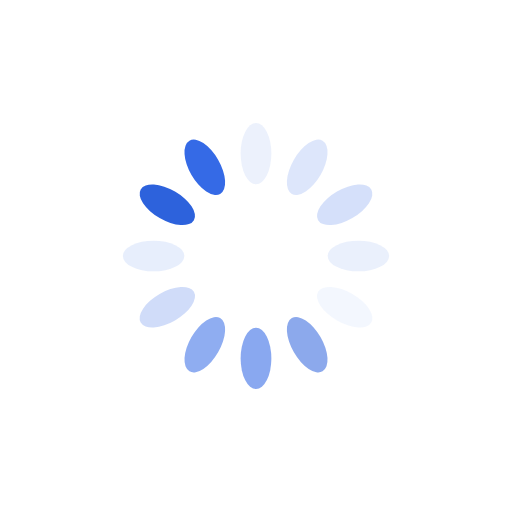
t = 0.00 s
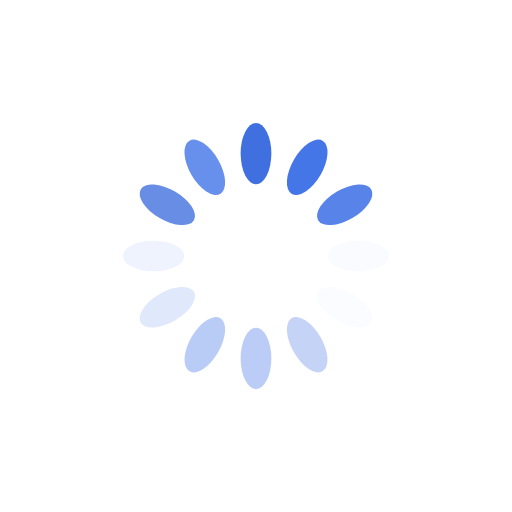
t = 0.25 s
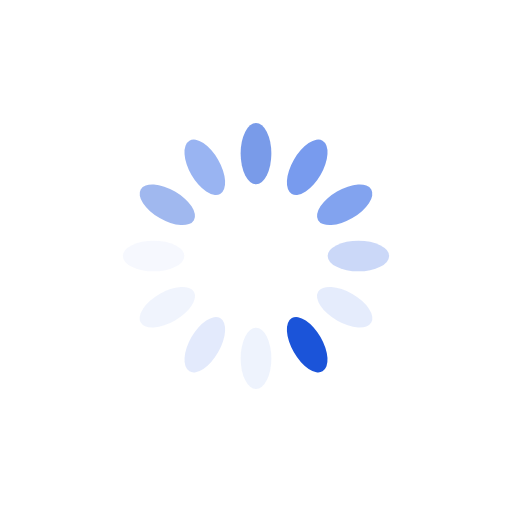
t = 0.50 s
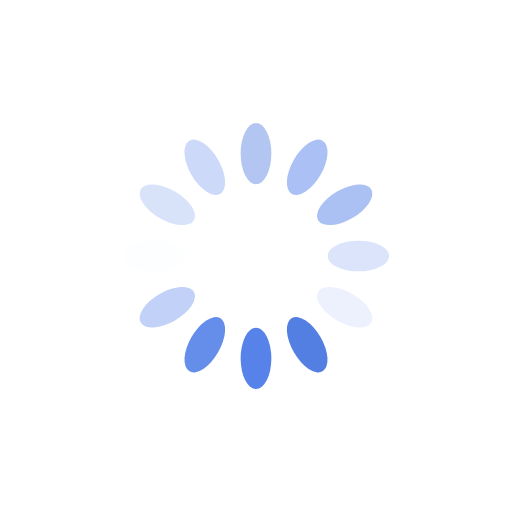
t = 0.75 s

The animated SVG that drew these frames (rendered in a browser with its animation timeline set to each time). Animation: 12 SMIL elements (animate=12); one cycle of 1.00 s, repeats indefinitely.

<?xml version="1.0" encoding="utf-8"?>
<svg xmlns="http://www.w3.org/2000/svg" xmlns:xlink="http://www.w3.org/1999/xlink" style="margin: auto; background: none; display: block; shape-rendering: auto;" width="200px" height="200px" viewBox="0 0 100 100" preserveAspectRatio="xMidYMid">
<g transform="rotate(0 50 50)">
  <rect x="47" y="24" rx="3" ry="6" width="6" height="12" fill="#1b54d9">
    <animate attributeName="opacity" values="1;0" keyTimes="0;1" dur="1s" begin="-0.9166666666666666s" repeatCount="indefinite"></animate>
  </rect>
</g><g transform="rotate(30 50 50)">
  <rect x="47" y="24" rx="3" ry="6" width="6" height="12" fill="#356ae6">
    <animate attributeName="opacity" values="1;0" keyTimes="0;1" dur="1s" begin="-0.8333333333333334s" repeatCount="indefinite"></animate>
  </rect>
</g><g transform="rotate(60 50 50)">
  <rect x="47" y="24" rx="3" ry="6" width="6" height="12" fill="#5884ea">
    <animate attributeName="opacity" values="1;0" keyTimes="0;1" dur="1s" begin="-0.75s" repeatCount="indefinite"></animate>
  </rect>
</g><g transform="rotate(90 50 50)">
  <rect x="47" y="24" rx="3" ry="6" width="6" height="12" fill="#c1d1f7">
    <animate attributeName="opacity" values="1;0" keyTimes="0;1" dur="1s" begin="-0.6666666666666666s" repeatCount="indefinite"></animate>
  </rect>
</g><g transform="rotate(120 50 50)">
  <rect x="47" y="24" rx="3" ry="6" width="6" height="12" fill="#e3ebfc">
    <animate attributeName="opacity" values="1;0" keyTimes="0;1" dur="1s" begin="-0.5833333333333334s" repeatCount="indefinite"></animate>
  </rect>
</g><g transform="rotate(150 50 50)">
  <rect x="47" y="24" rx="3" ry="6" width="6" height="12" fill="#1b54d9">
    <animate attributeName="opacity" values="1;0" keyTimes="0;1" dur="1s" begin="-0.5s" repeatCount="indefinite"></animate>
  </rect>
</g><g transform="rotate(180 50 50)">
  <rect x="47" y="24" rx="3" ry="6" width="6" height="12" fill="#356ae6">
    <animate attributeName="opacity" values="1;0" keyTimes="0;1" dur="1s" begin="-0.4166666666666667s" repeatCount="indefinite"></animate>
  </rect>
</g><g transform="rotate(210 50 50)">
  <rect x="47" y="24" rx="3" ry="6" width="6" height="12" fill="#5884ea">
    <animate attributeName="opacity" values="1;0" keyTimes="0;1" dur="1s" begin="-0.3333333333333333s" repeatCount="indefinite"></animate>
  </rect>
</g><g transform="rotate(240 50 50)">
  <rect x="47" y="24" rx="3" ry="6" width="6" height="12" fill="#c1d1f7">
    <animate attributeName="opacity" values="1;0" keyTimes="0;1" dur="1s" begin="-0.25s" repeatCount="indefinite"></animate>
  </rect>
</g><g transform="rotate(270 50 50)">
  <rect x="47" y="24" rx="3" ry="6" width="6" height="12" fill="#e3ebfc">
    <animate attributeName="opacity" values="1;0" keyTimes="0;1" dur="1s" begin="-0.16666666666666666s" repeatCount="indefinite"></animate>
  </rect>
</g><g transform="rotate(300 50 50)">
  <rect x="47" y="24" rx="3" ry="6" width="6" height="12" fill="#1b54d9">
    <animate attributeName="opacity" values="1;0" keyTimes="0;1" dur="1s" begin="-0.08333333333333333s" repeatCount="indefinite"></animate>
  </rect>
</g><g transform="rotate(330 50 50)">
  <rect x="47" y="24" rx="3" ry="6" width="6" height="12" fill="#356ae6">
    <animate attributeName="opacity" values="1;0" keyTimes="0;1" dur="1s" begin="0s" repeatCount="indefinite"></animate>
  </rect>
</g>
<!-- [ldio] generated by https://loading.io/ --></svg>
